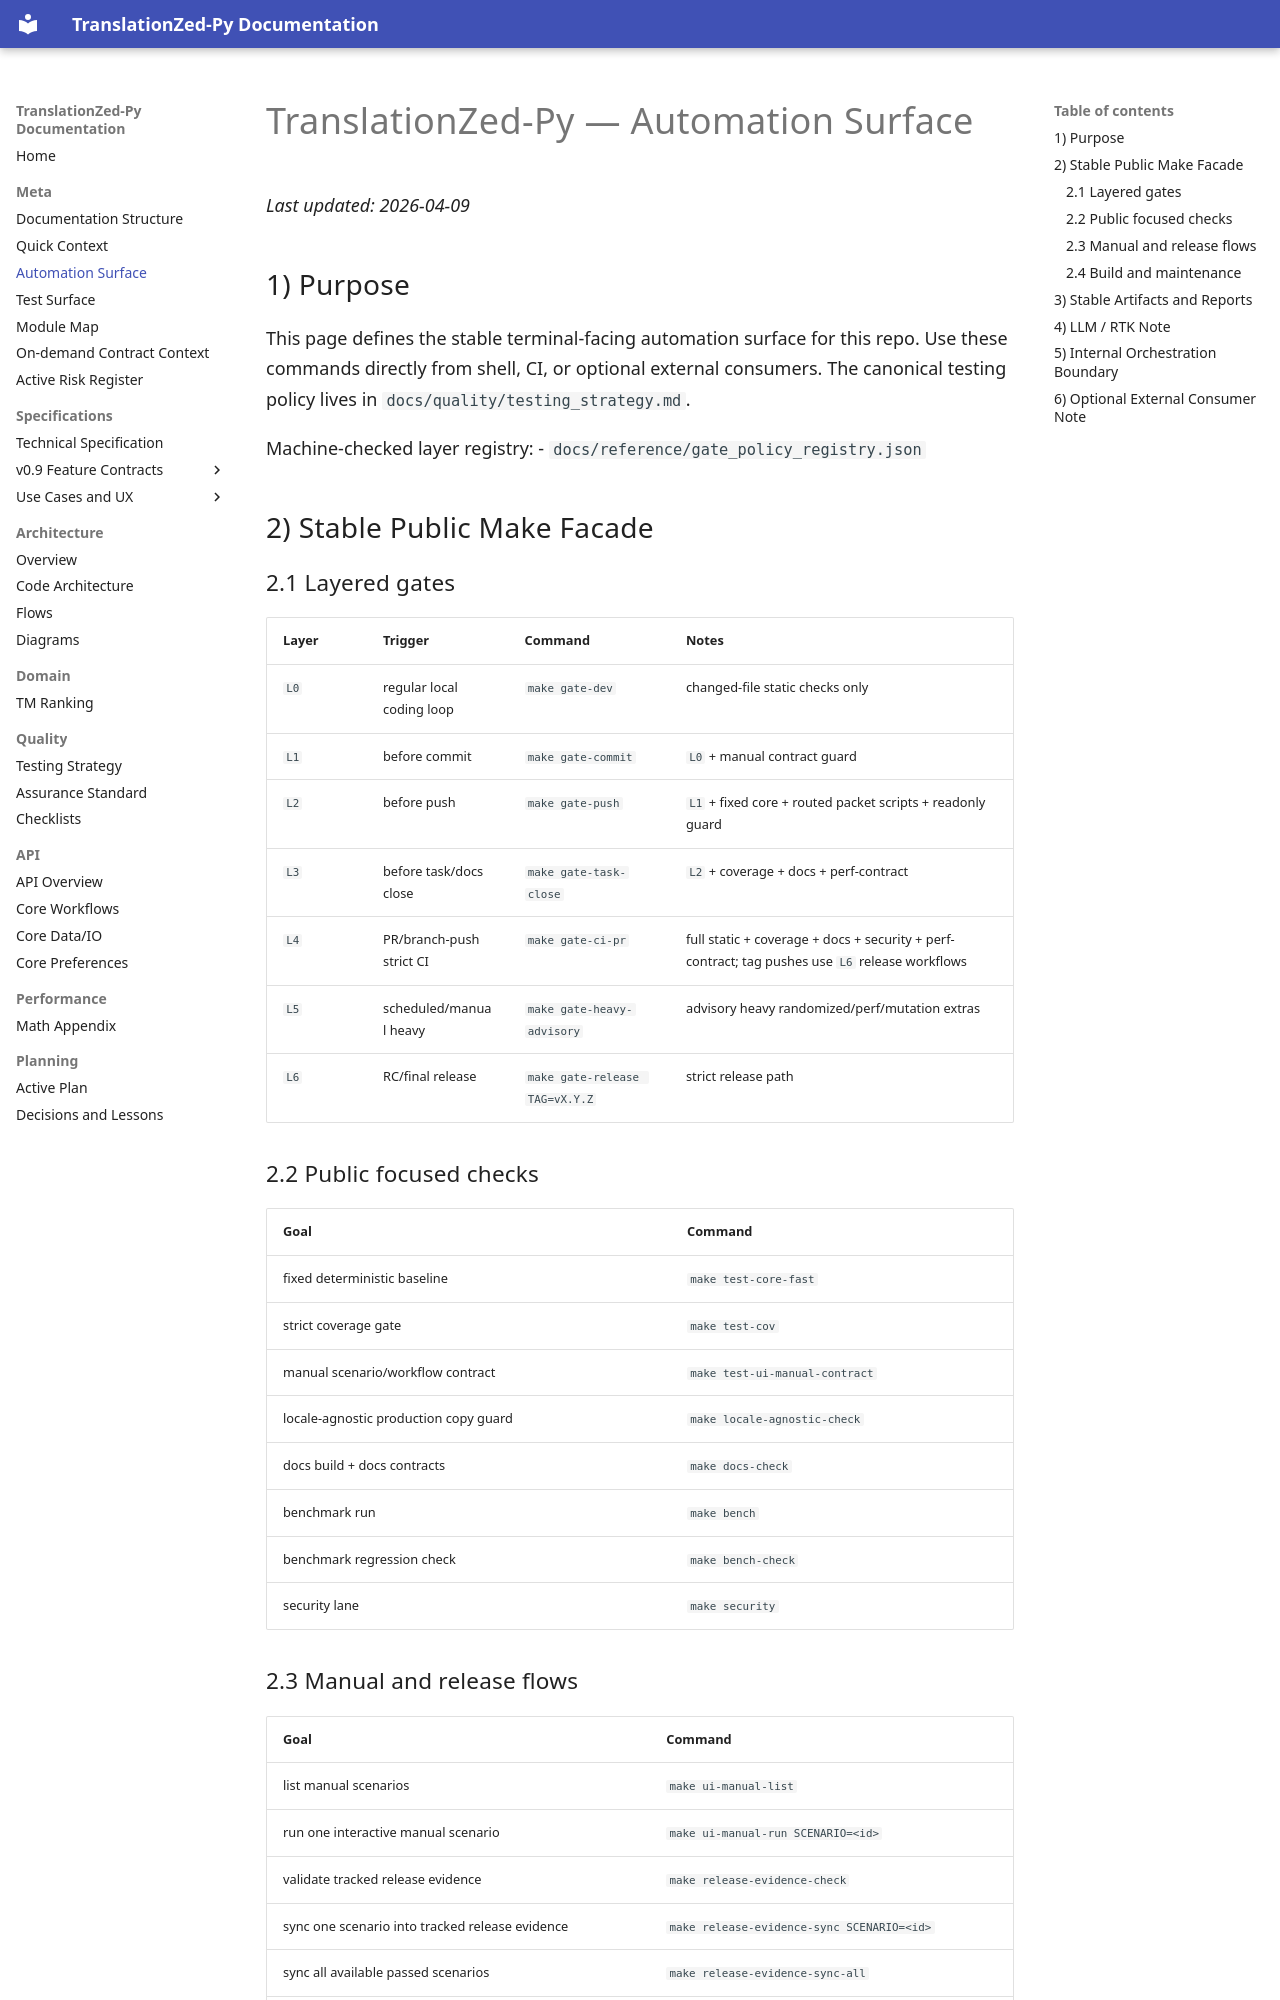

repository: PlagaMedicum/TranslationZed-py · page: reference/automation_surface.html · generator: mkdocs

# TranslationZed-Py — Automation Surface
_Last updated: 2026-04-09_

## 1) Purpose

This page defines the stable terminal-facing automation surface for this repo.
Use these commands directly from shell, CI, or optional external consumers.
The canonical testing policy lives in `docs/quality/testing_strategy.md`.

Machine-checked layer registry:
- `docs/reference/gate_policy_registry.json`

## 2) Stable Public Make Facade

### 2.1 Layered gates

| Layer | Trigger | Command | Notes |
|---|---|---|---|
| `L0` | regular local coding loop | `make gate-dev` | changed-file static checks only |
| `L1` | before commit | `make gate-commit` | `L0` + manual contract guard |
| `L2` | before push | `make gate-push` | `L1` + fixed core + routed packet scripts + readonly guard |
| `L3` | before task/docs close | `make gate-task-close` | `L2` + coverage + docs + perf-contract |
| `L4` | PR/branch-push strict CI | `make gate-ci-pr` | full static + coverage + docs + security + perf-contract; tag pushes use `L6` release workflows |
| `L5` | scheduled/manual heavy | `make gate-heavy-advisory` | advisory heavy randomized/perf/mutation extras |
| `L6` | RC/final release | `make gate-release TAG=vX.Y.Z` | strict release path |

### 2.2 Public focused checks

| Goal | Command |
|---|---|
| fixed deterministic baseline | `make test-core-fast` |
| strict coverage gate | `make test-cov` |
| manual scenario/workflow contract | `make test-ui-manual-contract` |
| locale-agnostic production copy guard | `make locale-agnostic-check` |
| docs build + docs contracts | `make docs-check` |
| benchmark run | `make bench` |
| benchmark regression check | `make bench-check` |
| security lane | `make security` |
